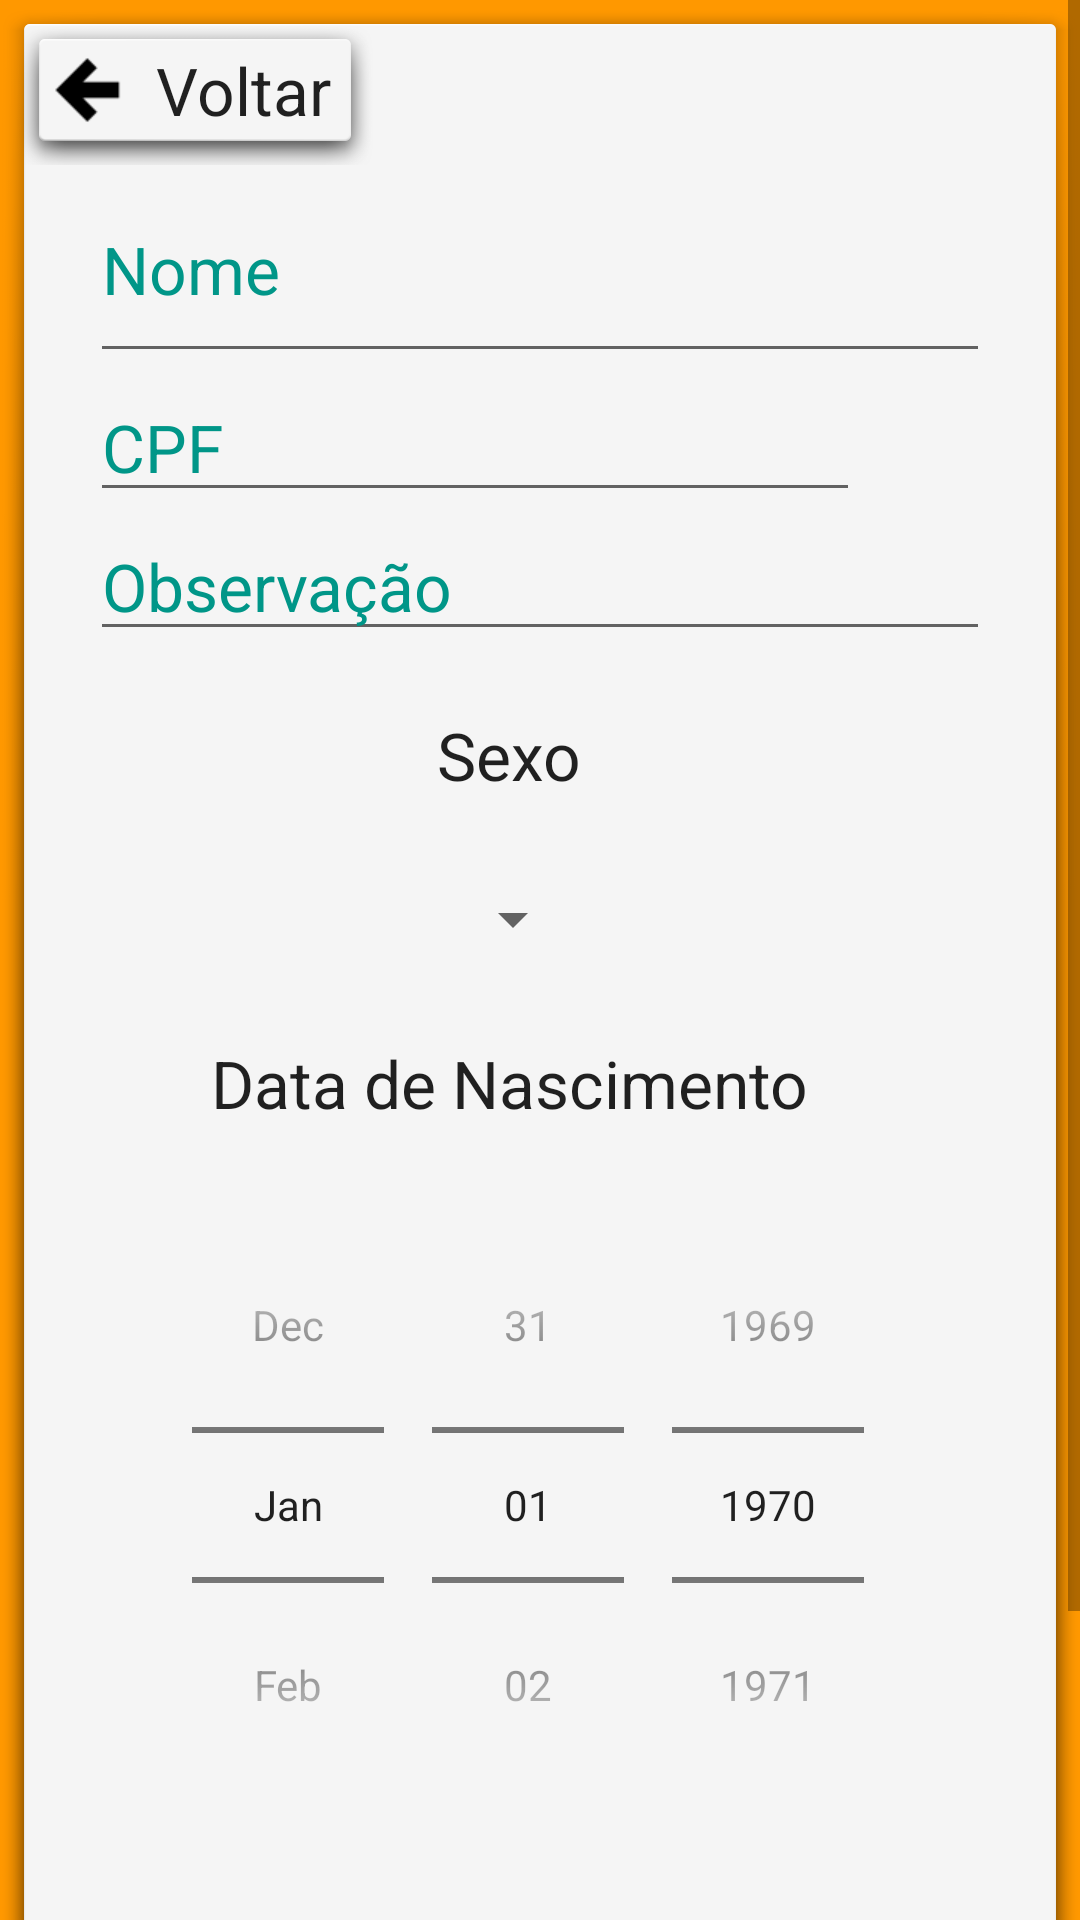

Android layout source for this screen:
<!-- AndroidManifest.xml: application theme AppTheme -->
<!-- res/layout/fragment_novo_aluno.xml -->
<?xml version="1.0" encoding="utf-8"?>
<LinearLayout xmlns:android="http://schemas.android.com/apk/res/android"
    android:orientation="vertical"
    android:layout_width="match_parent"
    android:layout_height="match_parent"
    android:gravity="center"
    android:background="@color/laranja">
    <ScrollView
        android:layout_width="match_parent"
        android:layout_height="wrap_content"
        android:foregroundGravity="center">
        <LinearLayout
            android:layout_width="match_parent"
            android:layout_height="match_parent"
            android:orientation="vertical"
            android:padding="5dp"
            android:background="@drawable/fragment_exercicio"
            >
            <Button
                android:layout_width="120dp"
                android:layout_height="50dp"
                android:layout_gravity="left"
                android:layout_marginBottom="10dp"
                android:text="@string/Voltar"
                android:drawableLeft="@drawable/arrow_left_bold"
                android:textAppearance="?android:attr/textAppearanceLarge"
                android:id="@+id/btnVoltar"
                android:background="@drawable/btn_padrao"/>

        <TextView
            android:layout_width="wrap_content"
            android:layout_height="wrap_content"
            android:textAppearance="?android:attr/textAppearanceLarge"
            android:text="@string/nome"
            android:id="@+id/txtNome"
            android:maxLength="95"
            android:layout_gravity="left"
            android:layout_marginLeft="30dp"
            android:paddingTop="30dp"
            android:paddingRight="150dp"
            android:visibility="gone"
            />

        <EditText
            android:layout_width="match_parent"
            android:layout_height="wrap_content"
            android:inputType="textCapWords"
            android:layout_marginRight="25dp"
            android:layout_marginLeft="25dp"
            android:ems="10"
            android:hint="@string/Nome"
            android:textColorHint="@color/verde_hint"
            android:textAppearance="?android:textAppearanceLarge"
            android:id="@+id/edtNome"
            android:layout_gravity="center"
            android:paddingBottom="20dp"
            android:maxLength="100"
            />

        <TextView
            android:layout_width="wrap_content"
            android:layout_height="wrap_content"
            android:textAppearance="?android:attr/textAppearanceLarge"
            android:text="@string/cpf"
            android:visibility="gone"
            android:id="@+id/txtCpf"
            android:layout_gravity="left"
            android:layout_marginLeft="30dp"
            android:paddingTop="20dp"
            android:paddingRight="150dp"
            />

        <EditText
            android:layout_width="wrap_content"
            android:layout_height="wrap_content"
            android:inputType="number"
            android:ems="10"
            android:id="@+id/edtCpf"
            android:textColorHint="@color/verde_hint"
            android:hint="@string/cpf"
            android:textAppearance="?android:attr/textAppearanceLarge"
            android:layout_gravity="left"
            android:layout_marginLeft="25dp"
            android:maxLength="14"
            />

        <TextView
            android:layout_width="wrap_content"
            android:layout_height="wrap_content"
            android:textAppearance="?android:attr/textAppearanceLarge"
            android:text="@string/observacao"
            android:id="@+id/txtObservacao"
            android:visibility="gone"
            android:layout_gravity="left"
            android:layout_marginLeft="30dp"
            android:paddingTop="20dp"
            android:paddingRight="100dp"
            />

        <EditText
            android:layout_width="match_parent"
            android:layout_height="wrap_content"
            android:inputType="textShortMessage|textMultiLine"
            android:maxLines="6"
            android:scrollHorizontally="false"
            android:maxLength="350"
            android:scrollbars="vertical"
            android:hint="@string/observacao"
            android:textColorHint="@color/verde_hint"
            android:textAppearance="?android:attr/textAppearanceLarge"
            android:layout_marginRight="25dp"
            android:layout_marginLeft="25dp"
            android:id="@+id/edtObservacao"
            android:layout_gravity="center"
            />

        <TextView
            android:layout_width="wrap_content"
            android:layout_height="wrap_content"
            android:textAppearance="?android:attr/textAppearanceLarge"
            android:text="@string/Sexo"
            android:id="@+id/txtSexo"
            android:layout_gravity="center"
            android:paddingTop="20dp"
            android:paddingRight="20dp"
            android:paddingBottom="20dp"
            />

        <Spinner
            android:layout_width="match_parent"
            android:layout_height="wrap_content"
            android:textAppearance="?android:attr/textAppearanceLarge"
            android:layout_gravity="center"
            android:paddingTop="20dp"
            android:paddingBottom="20dp"
            android:layout_marginRight="160dp"
            android:layout_marginLeft="160dp"
            android:id="@+id/spnSexo"
            >

        </Spinner>

        <TextView
            android:layout_width="wrap_content"
            android:layout_height="wrap_content"
            android:textAppearance="?android:attr/textAppearanceLarge"
            android:text="@string/dtNascimento"
            android:id="@+id/txtDtNascimento"
            android:layout_gravity="center"
            android:paddingTop="20dp"
            android:paddingRight="20dp"
            android:paddingBottom="20dp"
            />

        <DatePicker
            android:layout_width="wrap_content"
            android:layout_height="wrap_content"
            android:id="@+id/dtpkDtNascimento"
            android:layout_gravity="center_horizontal"
            android:calendarViewShown="false"
            android:datePickerMode="spinner"
            android:textAppearance="?android:attr/textAppearanceLarge"/>
        <LinearLayout
            android:layout_width="150dp"
            android:layout_height="150dp"
            android:orientation="vertical"
            android:layout_gravity="right"
            >

        <Button
            android:layout_marginTop="50dp"
            android:padding="20dp"
            android:layout_width="wrap_content"
            android:layout_height="wrap_content"
            android:layout_gravity="center"
            android:id="@+id/btnSalvar"
            android:text="@string/salvar"
            android:textAlignment="center"
            android:textAppearance="?android:attr/textAppearanceLarge"
            android:background="@drawable/btn_padrao"/>

        </LinearLayout>
            <TextView
                android:id="@+id/hidden_status"
                android:layout_width="fill_parent"
                android:layout_height="wrap_content"
                android:visibility="gone"
                android:text="@string/SALVAR"
                />

        </LinearLayout>
    </ScrollView>
</LinearLayout>
<!-- resources referenced by this layout -->
<resources>
  <color name="laranja">#FF9800</color>
  <color name="verde_hint">#009688</color>
  <!-- drawable arrow_left_bold: png bitmap (drawable-mdpi, 284 bytes) -->
  <!-- drawable btn_padrao (drawable) -->
  <?xml version="1.0" encoding="utf-8"?>
  <selector xmlns:android="http://schemas.android.com/apk/res/android">
      <item android:drawable="@android:drawable/dialog_holo_dark_frame" android:state_pressed="true"/>
      <item android:drawable="@android:drawable/dialog_holo_light_frame"/>
  </selector>
  <!-- drawable fragment_exercicio (drawable) -->
  <?xml version="1.0" encoding="utf-8"?>
  <selector xmlns:android="http://schemas.android.com/apk/res/android">
      <item android:drawable="@android:drawable/dialog_holo_light_frame"/>
  </selector>
  <string name="Nome">Nome</string>
  <string name="SALVAR">SALVAR</string>
  <string name="Sexo">Sexo</string>
  <string name="Voltar">Voltar</string>
  <string name="cpf">CPF</string>
  <string name="dtNascimento">Data de Nascimento</string>
  <string name="nome">Nome</string>
  <string name="observacao">Observação</string>
  <string name="salvar">Salvar</string>
  <style name="AppTheme" parent="AppBaseTheme">
          
      </style>
  <style name="AppBaseTheme" parent="@style/Theme.AppCompat.Light.DarkActionBar">
  
          <item name="android:actionBarStyle">@style/MyActionBar</item>
  
          
          <item name="actionBarStyle">@style/MyActionBar</item>
      </style>
  <style name="MyActionBar" parent="@style/Widget.AppCompat.Light.ActionBar">
          <item name="android:background">@color/vermelho_fitre</item>
  
          
          <item name="background">@color/vermelho_fitre</item>
      </style>
  <color name="vermelho_fitre">#E74124</color>
</resources>
